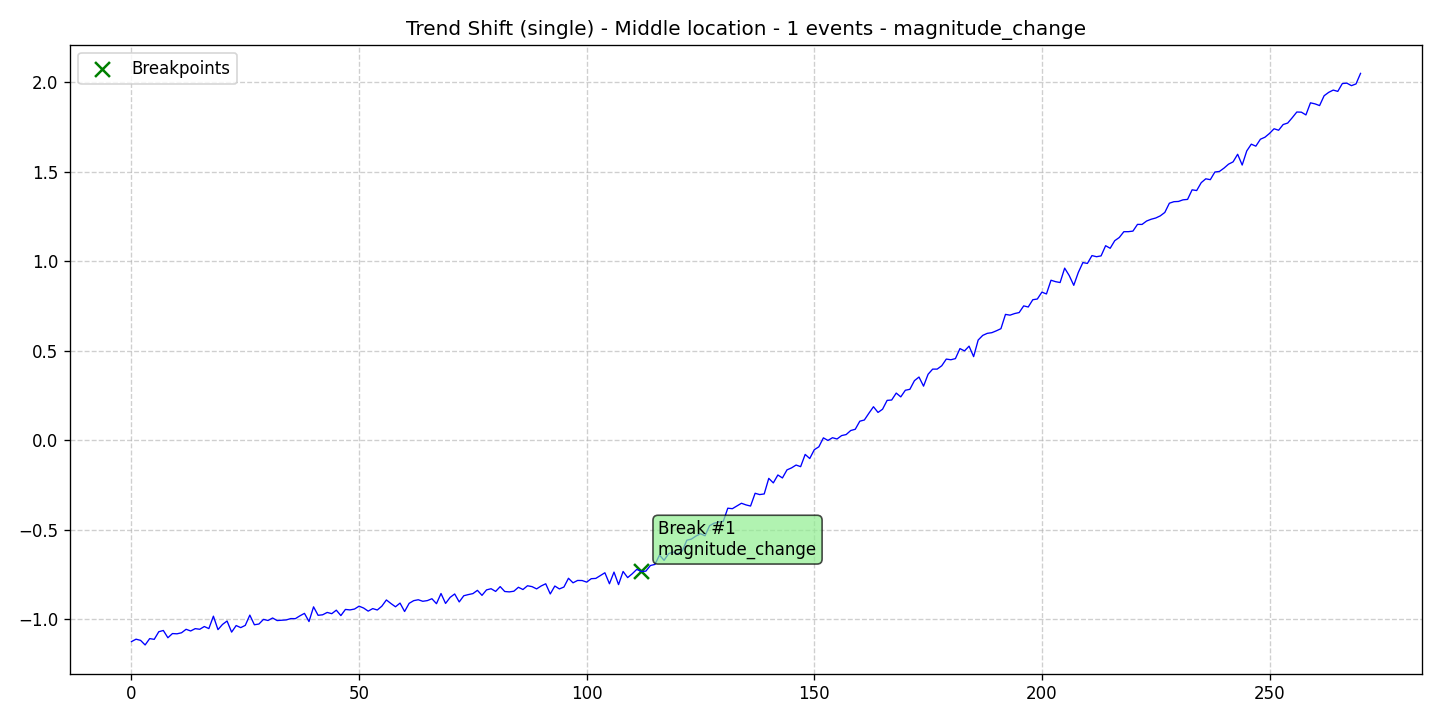

Data behind this chart, as committed beside it:
data, stationary, det_lin_up, det_lin_down, det_quad, det_cubic, det_exp, det_damped, stoc_trend, volatility, single_seas, multiple_seas, point_anom_single, point_anom_multi, collect_anom, context_anom, mean_shift, var_shift, trend_shift, date, is_break, is_anomaly, is_multi, location_beginning
-1.126, 0, 0, 0, 0, 0, 0, 0, 0, 0, 0, 0, 0, 0, 0, 0, 0, 0, 1, 2020-01-01, 0, 0, 0, 0
-1.112, 0, 0, 0, 0, 0, 0, 0, 0, 0, 0, 0, 0, 0, 0, 0, 0, 0, 1, 2020-01-02, 0, 0, 0, 0
-1.119, 0, 0, 0, 0, 0, 0, 0, 0, 0, 0, 0, 0, 0, 0, 0, 0, 0, 1, 2020-01-03, 0, 0, 0, 0
-1.144, 0, 0, 0, 0, 0, 0, 0, 0, 0, 0, 0, 0, 0, 0, 0, 0, 0, 1, 2020-01-04, 0, 0, 0, 0
-1.109, 0, 0, 0, 0, 0, 0, 0, 0, 0, 0, 0, 0, 0, 0, 0, 0, 0, 1, 2020-01-05, 0, 0, 0, 0
-1.113, 0, 0, 0, 0, 0, 0, 0, 0, 0, 0, 0, 0, 0, 0, 0, 0, 0, 1, 2020-01-06, 0, 0, 0, 0
-1.07, 0, 0, 0, 0, 0, 0, 0, 0, 0, 0, 0, 0, 0, 0, 0, 0, 0, 1, 2020-01-07, 0, 0, 0, 0
-1.063, 0, 0, 0, 0, 0, 0, 0, 0, 0, 0, 0, 0, 0, 0, 0, 0, 0, 1, 2020-01-08, 0, 0, 0, 0
-1.104, 0, 0, 0, 0, 0, 0, 0, 0, 0, 0, 0, 0, 0, 0, 0, 0, 0, 1, 2020-01-09, 0, 0, 0, 0
-1.081, 0, 0, 0, 0, 0, 0, 0, 0, 0, 0, 0, 0, 0, 0, 0, 0, 0, 1, 2020-01-10, 0, 0, 0, 0
-1.082, 0, 0, 0, 0, 0, 0, 0, 0, 0, 0, 0, 0, 0, 0, 0, 0, 0, 1, 2020-01-11, 0, 0, 0, 0
-1.076, 0, 0, 0, 0, 0, 0, 0, 0, 0, 0, 0, 0, 0, 0, 0, 0, 0, 1, 2020-01-12, 0, 0, 0, 0
-1.057, 0, 0, 0, 0, 0, 0, 0, 0, 0, 0, 0, 0, 0, 0, 0, 0, 0, 1, 2020-01-13, 0, 0, 0, 0
-1.066, 0, 0, 0, 0, 0, 0, 0, 0, 0, 0, 0, 0, 0, 0, 0, 0, 0, 1, 2020-01-14, 0, 0, 0, 0
-1.053, 0, 0, 0, 0, 0, 0, 0, 0, 0, 0, 0, 0, 0, 0, 0, 0, 0, 1, 2020-01-15, 0, 0, 0, 0
-1.057, 0, 0, 0, 0, 0, 0, 0, 0, 0, 0, 0, 0, 0, 0, 0, 0, 0, 1, 2020-01-16, 0, 0, 0, 0
-1.041, 0, 0, 0, 0, 0, 0, 0, 0, 0, 0, 0, 0, 0, 0, 0, 0, 0, 1, 2020-01-17, 0, 0, 0, 0
-1.053, 0, 0, 0, 0, 0, 0, 0, 0, 0, 0, 0, 0, 0, 0, 0, 0, 0, 1, 2020-01-18, 0, 0, 0, 0
-0.9835, 0, 0, 0, 0, 0, 0, 0, 0, 0, 0, 0, 0, 0, 0, 0, 0, 0, 1, 2020-01-19, 0, 0, 0, 0
-1.059, 0, 0, 0, 0, 0, 0, 0, 0, 0, 0, 0, 0, 0, 0, 0, 0, 0, 1, 2020-01-20, 0, 0, 0, 0
-1.03, 0, 0, 0, 0, 0, 0, 0, 0, 0, 0, 0, 0, 0, 0, 0, 0, 0, 1, 2020-01-21, 0, 0, 0, 0
-1.011, 0, 0, 0, 0, 0, 0, 0, 0, 0, 0, 0, 0, 0, 0, 0, 0, 0, 1, 2020-01-22, 0, 0, 0, 0
-1.073, 0, 0, 0, 0, 0, 0, 0, 0, 0, 0, 0, 0, 0, 0, 0, 0, 0, 1, 2020-01-23, 0, 0, 0, 0
-1.036, 0, 0, 0, 0, 0, 0, 0, 0, 0, 0, 0, 0, 0, 0, 0, 0, 0, 1, 2020-01-24, 0, 0, 0, 0
-1.047, 0, 0, 0, 0, 0, 0, 0, 0, 0, 0, 0, 0, 0, 0, 0, 0, 0, 1, 2020-01-25, 0, 0, 0, 0
-1.035, 0, 0, 0, 0, 0, 0, 0, 0, 0, 0, 0, 0, 0, 0, 0, 0, 0, 1, 2020-01-26, 0, 0, 0, 0
-0.9775, 0, 0, 0, 0, 0, 0, 0, 0, 0, 0, 0, 0, 0, 0, 0, 0, 0, 1, 2020-01-27, 0, 0, 0, 0
-1.031, 0, 0, 0, 0, 0, 0, 0, 0, 0, 0, 0, 0, 0, 0, 0, 0, 0, 1, 2020-01-28, 0, 0, 0, 0
-1.027, 0, 0, 0, 0, 0, 0, 0, 0, 0, 0, 0, 0, 0, 0, 0, 0, 0, 1, 2020-01-29, 0, 0, 0, 0
-1.001, 0, 0, 0, 0, 0, 0, 0, 0, 0, 0, 0, 0, 0, 0, 0, 0, 0, 1, 2020-01-30, 0, 0, 0, 0
-1.008, 0, 0, 0, 0, 0, 0, 0, 0, 0, 0, 0, 0, 0, 0, 0, 0, 0, 1, 2020-01-31, 0, 0, 0, 0
-0.9935, 0, 0, 0, 0, 0, 0, 0, 0, 0, 0, 0, 0, 0, 0, 0, 0, 0, 1, 2020-02-01, 0, 0, 0, 0
-1.008, 0, 0, 0, 0, 0, 0, 0, 0, 0, 0, 0, 0, 0, 0, 0, 0, 0, 1, 2020-02-02, 0, 0, 0, 0
-1.006, 0, 0, 0, 0, 0, 0, 0, 0, 0, 0, 0, 0, 0, 0, 0, 0, 0, 1, 2020-02-03, 0, 0, 0, 0
-1.004, 0, 0, 0, 0, 0, 0, 0, 0, 0, 0, 0, 0, 0, 0, 0, 0, 0, 1, 2020-02-04, 0, 0, 0, 0
-0.9969, 0, 0, 0, 0, 0, 0, 0, 0, 0, 0, 0, 0, 0, 0, 0, 0, 0, 1, 2020-02-05, 0, 0, 0, 0
-0.9973, 0, 0, 0, 0, 0, 0, 0, 0, 0, 0, 0, 0, 0, 0, 0, 0, 0, 1, 2020-02-06, 0, 0, 0, 0
-0.9816, 0, 0, 0, 0, 0, 0, 0, 0, 0, 0, 0, 0, 0, 0, 0, 0, 0, 1, 2020-02-07, 0, 0, 0, 0
-0.9678, 0, 0, 0, 0, 0, 0, 0, 0, 0, 0, 0, 0, 0, 0, 0, 0, 0, 1, 2020-02-08, 0, 0, 0, 0
-1.013, 0, 0, 0, 0, 0, 0, 0, 0, 0, 0, 0, 0, 0, 0, 0, 0, 0, 1, 2020-02-09, 0, 0, 0, 0
-0.9313, 0, 0, 0, 0, 0, 0, 0, 0, 0, 0, 0, 0, 0, 0, 0, 0, 0, 1, 2020-02-10, 0, 0, 0, 0
-0.9786, 0, 0, 0, 0, 0, 0, 0, 0, 0, 0, 0, 0, 0, 0, 0, 0, 0, 1, 2020-02-11, 0, 0, 0, 0
-0.9757, 0, 0, 0, 0, 0, 0, 0, 0, 0, 0, 0, 0, 0, 0, 0, 0, 0, 1, 2020-02-12, 0, 0, 0, 0
-0.9625, 0, 0, 0, 0, 0, 0, 0, 0, 0, 0, 0, 0, 0, 0, 0, 0, 0, 1, 2020-02-13, 0, 0, 0, 0
-0.9694, 0, 0, 0, 0, 0, 0, 0, 0, 0, 0, 0, 0, 0, 0, 0, 0, 0, 1, 2020-02-14, 0, 0, 0, 0
-0.9499, 0, 0, 0, 0, 0, 0, 0, 0, 0, 0, 0, 0, 0, 0, 0, 0, 0, 1, 2020-02-15, 0, 0, 0, 0
-0.9802, 0, 0, 0, 0, 0, 0, 0, 0, 0, 0, 0, 0, 0, 0, 0, 0, 0, 1, 2020-02-16, 0, 0, 0, 0
-0.9457, 0, 0, 0, 0, 0, 0, 0, 0, 0, 0, 0, 0, 0, 0, 0, 0, 0, 1, 2020-02-17, 0, 0, 0, 0
-0.9484, 0, 0, 0, 0, 0, 0, 0, 0, 0, 0, 0, 0, 0, 0, 0, 0, 0, 1, 2020-02-18, 0, 0, 0, 0
-0.9436, 0, 0, 0, 0, 0, 0, 0, 0, 0, 0, 0, 0, 0, 0, 0, 0, 0, 1, 2020-02-19, 0, 0, 0, 0
-0.9275, 0, 0, 0, 0, 0, 0, 0, 0, 0, 0, 0, 0, 0, 0, 0, 0, 0, 1, 2020-02-20, 0, 0, 0, 0
-0.938, 0, 0, 0, 0, 0, 0, 0, 0, 0, 0, 0, 0, 0, 0, 0, 0, 0, 1, 2020-02-21, 0, 0, 0, 0
-0.9553, 0, 0, 0, 0, 0, 0, 0, 0, 0, 0, 0, 0, 0, 0, 0, 0, 0, 1, 2020-02-22, 0, 0, 0, 0
-0.9411, 0, 0, 0, 0, 0, 0, 0, 0, 0, 0, 0, 0, 0, 0, 0, 0, 0, 1, 2020-02-23, 0, 0, 0, 0
-0.9489, 0, 0, 0, 0, 0, 0, 0, 0, 0, 0, 0, 0, 0, 0, 0, 0, 0, 1, 2020-02-24, 0, 0, 0, 0
-0.9276, 0, 0, 0, 0, 0, 0, 0, 0, 0, 0, 0, 0, 0, 0, 0, 0, 0, 1, 2020-02-25, 0, 0, 0, 0
-0.8927, 0, 0, 0, 0, 0, 0, 0, 0, 0, 0, 0, 0, 0, 0, 0, 0, 0, 1, 2020-02-26, 0, 0, 0, 0
-0.9127, 0, 0, 0, 0, 0, 0, 0, 0, 0, 0, 0, 0, 0, 0, 0, 0, 0, 1, 2020-02-27, 0, 0, 0, 0
-0.9309, 0, 0, 0, 0, 0, 0, 0, 0, 0, 0, 0, 0, 0, 0, 0, 0, 0, 1, 2020-02-28, 0, 0, 0, 0
-0.9103, 0, 0, 0, 0, 0, 0, 0, 0, 0, 0, 0, 0, 0, 0, 0, 0, 0, 1, 2020-02-29, 0, 0, 0, 0
... 211 more rows
